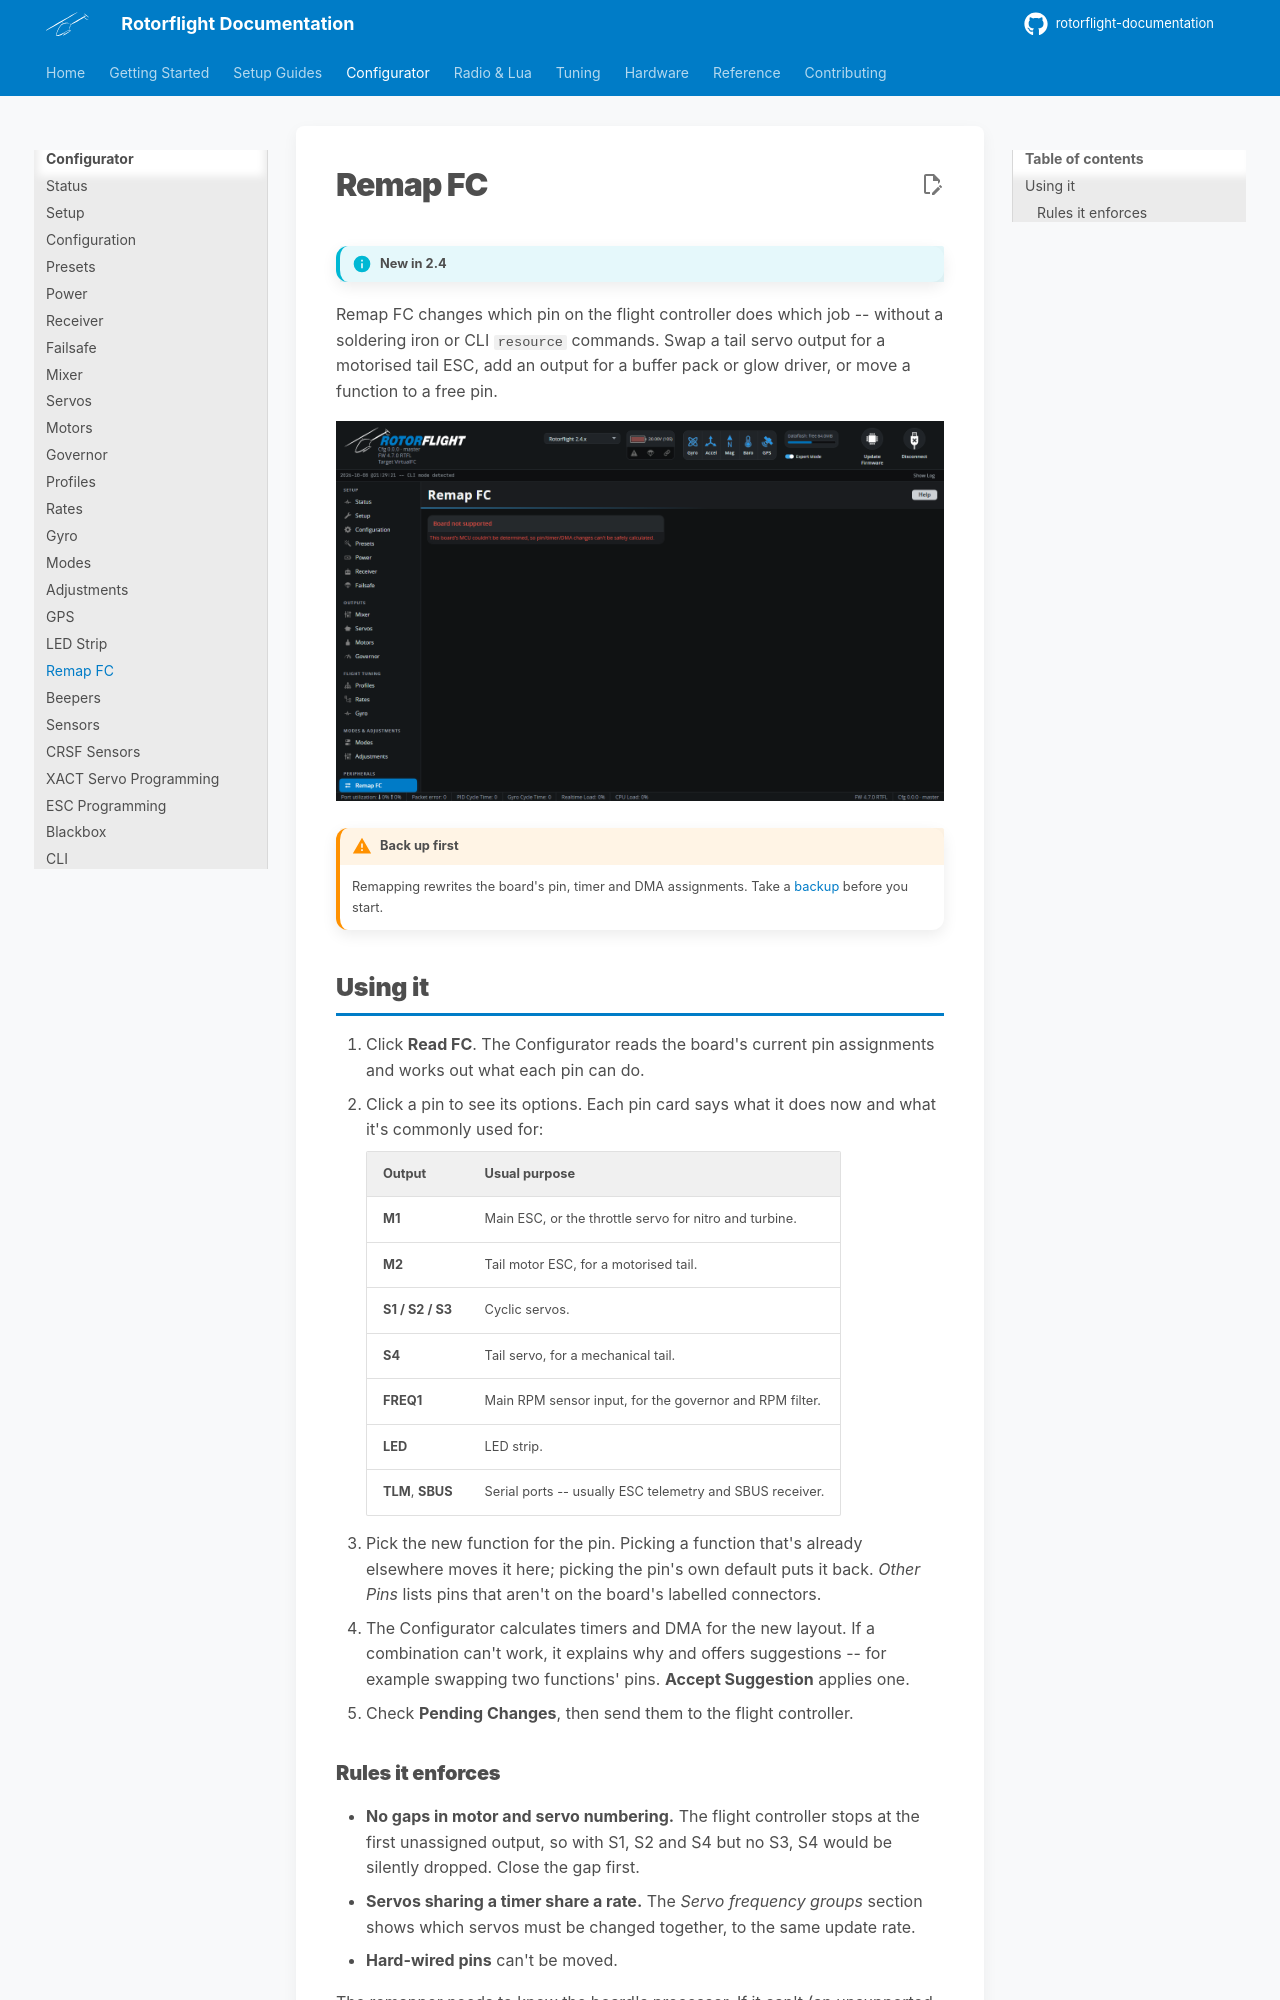

repository: rotorflight/rotorflight-documentation · page: configurator/tabs/remap-fc/index.html · generator: mkdocs

# Remap FC

!!! info "New in 2.4"

Remap FC changes which pin on the flight controller does which job --
without a soldering iron or CLI `resource` commands. Swap a tail servo
output for a motorised tail ESC, add an output for a buffer pack or glow
driver, or move a function to a free pin.

![Remap FC tab, after Read FC](../../assets/images/configurator/remap-fc.png)

!!! warning "Back up first"
    Remapping rewrites the board's pin, timer and DMA assignments. Take a
    [backup](../../getting-started/backup-and-restore.md) before you start.

## Using it

1. Click **Read FC**. The Configurator reads the board's current pin
   assignments and works out what each pin can do.
2. Click a pin to see its options. Each pin card says what it does now and
   what it's commonly used for:

    | Output | Usual purpose |
    | --- | --- |
    | **M1** | Main ESC, or the throttle servo for nitro and turbine. |
    | **M2** | Tail motor ESC, for a motorised tail. |
    | **S1 / S2 / S3** | Cyclic servos. |
    | **S4** | Tail servo, for a mechanical tail. |
    | **FREQ1** | Main RPM sensor input, for the governor and RPM filter. |
    | **LED** | LED strip. |
    | **TLM**, **SBUS** | Serial ports -- usually ESC telemetry and SBUS receiver. |

3. Pick the new function for the pin. Picking a function that's already
   elsewhere moves it here; picking the pin's own default puts it back.
   *Other Pins* lists pins that aren't on the board's labelled connectors.
4. The Configurator calculates timers and DMA for the new layout. If a
   combination can't work, it explains why and offers suggestions -- for
   example swapping two functions' pins. **Accept Suggestion** applies one.
5. Check **Pending Changes**, then send them to the flight controller.
